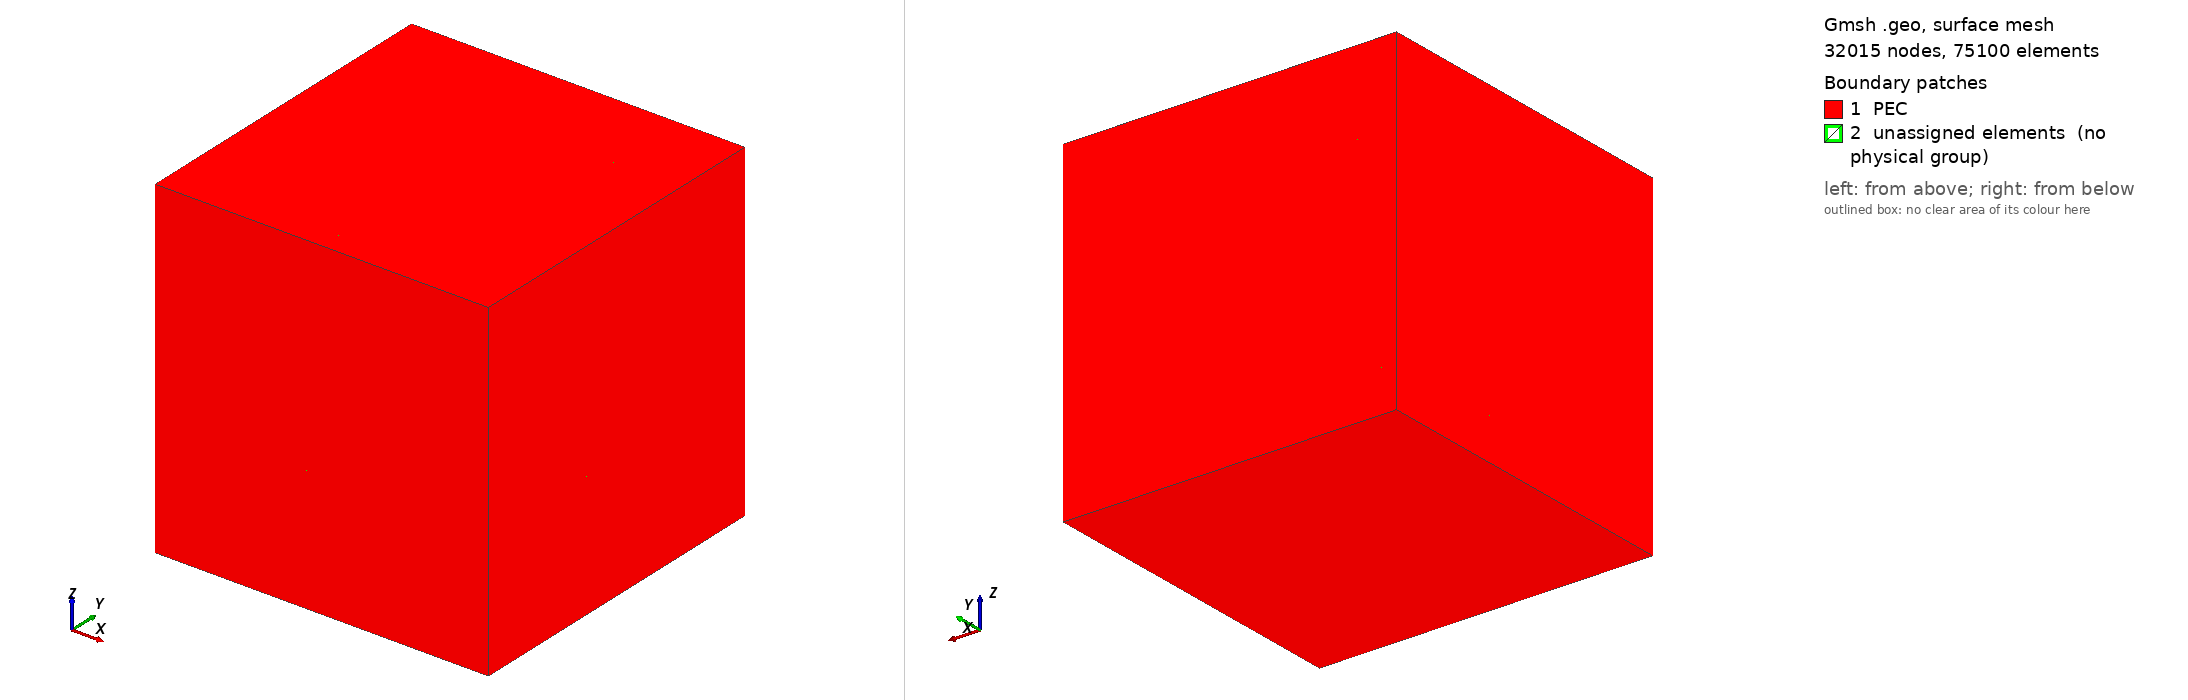

Gmsh geometry script, surface-meshed: 32015 nodes, 75100 surface elements. Boundary patches (legend numbers): 1 PEC, 2 unassigned elements (no physical group). Left view from above one corner, right view from below the opposite corner. Legend entries are the model's physical surfaces; 'unassigned elements' are surfaces in no physical group. The drawing asked Gmsh for element sizes between 1% and 20% of the model's largest extent; the script's own settings can give other sizes.

=== case3C_checkerboard.geo (drawn) ===
// Case 3C: 3D checkerboard dielectric (eps_r = 1 / 100 cells) in a PEC cavity
//
// 2026-09-28 redesign (32 GB / 10 min per solve budget, PPW >= 6):
//  * MESH BUG FIXED: sizes used to be set with MeshSize{PointsOf{...}} while
//    Mesh.CharacteristicLengthFromPoints = 0, which makes gmsh ignore point
//    sizes -- the whole mesh came out uniform at lcCoarse (PPW ~0.5 in Eps100).
//    Sizes are now imposed per volume with Constant fields.
//  * Keeping eps = 100 at the old 2*lambda0 cavity would need ~10M DOF, so the
//    cavity is shrunk to 0.32*lambda0 (= lowering the frequency). In a
//    checkerboard every Eps1 face touches an Eps100 cell, so the mesh is nearly
//    uniformly fine; Nc = 4/6/8 and lcFine are set per parameter set.
SetFactory("OpenCASCADE");

lambda0 = 1.0;
L = 0.32 * lambda0;
Nc = 8; // 4, 6, 8

lcFine = 0.0125;   // Eps100: lambda0/sqrt(100)/8
lcCoarse = 0.125;  // Eps1: lambda0/8 (capped by the cell size below)

h = L / Nc;
lcC = Min(lcCoarse, h);

Mesh.CharacteristicLengthMin = lcFine;
Mesh.CharacteristicLengthMax = lcC;
Mesh.CharacteristicLengthExtendFromBoundary = 0;
Mesh.CharacteristicLengthFromPoints = 0;
Mesh.CharacteristicLengthFromCurvature = 0;

id = 1;
matA[] = {};
matB[] = {};
For i In {0:Nc-1}
  For j In {0:Nc-1}
    For k In {0:Nc-1}
      x = -L/2 + i * h;
      y = -L/2 + j * h;
      z = -L/2 + k * h;
      Box(id) = {x, y, z, h, h, h};
      If ((i + j + k) % 2 == 0)
        matA[] += {id};
      Else
        matB[] += {id};
      EndIf
      id += 1;
    EndFor
  EndFor
EndFor
Coherence;

Field[1] = Constant;
Field[1].VIn = lcFine;
Field[1].VOut = lcC;
Field[1].VolumesList = {matB[]};
Field[1].IncludeBoundary = 1;
Background Field = 1;

Physical Volume("Eps1") = {matA[]};
Physical Volume("Eps100") = {matB[]};
Physical Surface("PEC") = {CombinedBoundary{Volume{1:id-1};}};
